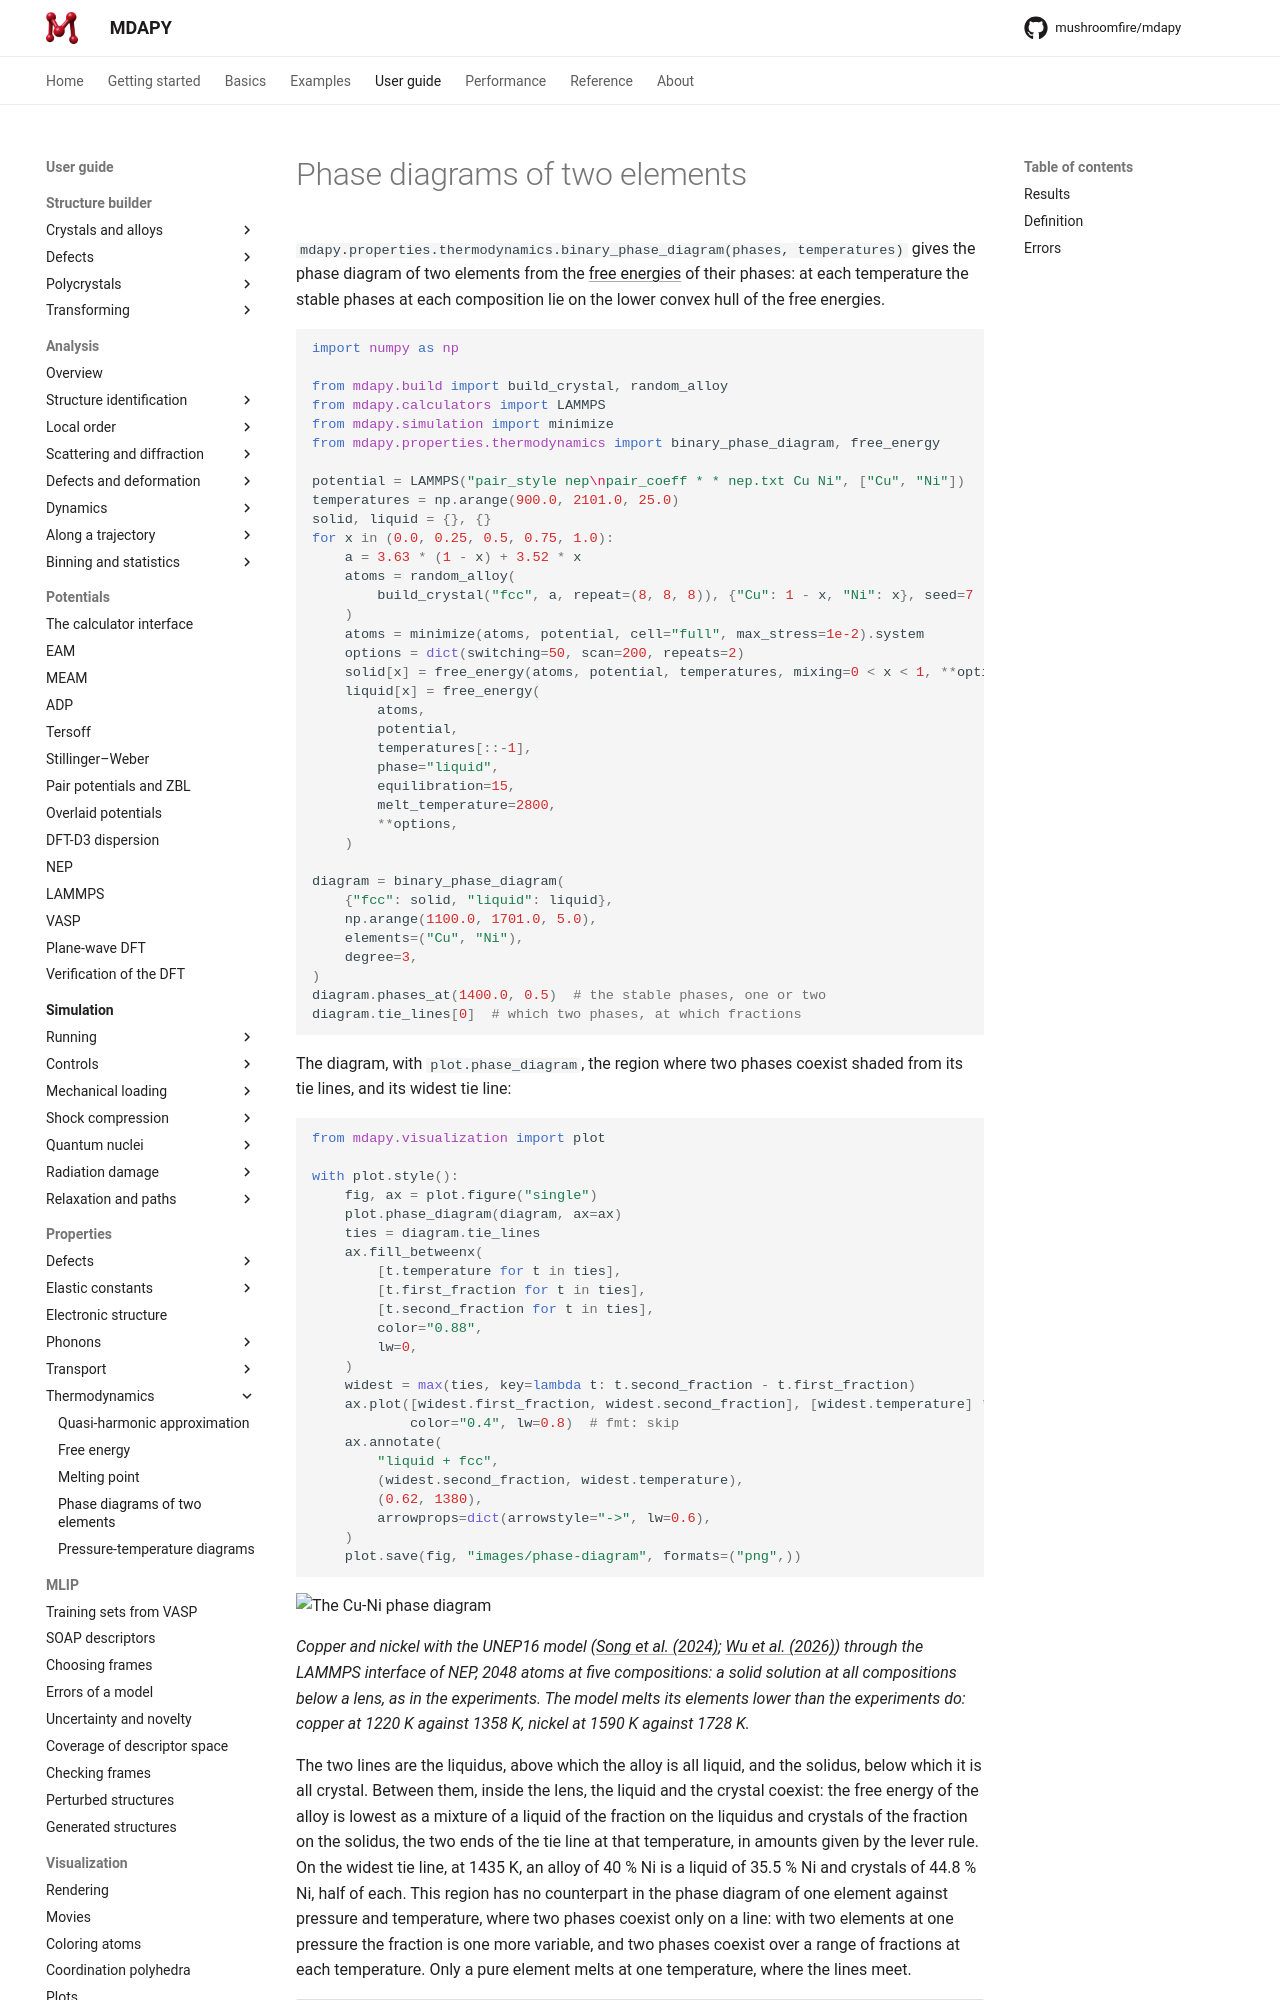

repository: mushroomfire/mdapy · page: dev/user-guide/properties/phase-diagram/index.html · generator: mkdocs

# Phase diagrams of two elements

`mdapy.properties.thermodynamics.binary_phase_diagram(phases, temperatures)` gives the phase diagram
of two elements from the [free energies](free-energy.md) of their phases: at each
temperature the stable phases at each composition lie on the lower convex hull of the
free energies.

<!-- skip-test -->
```python
import numpy as np

from mdapy.build import build_crystal, random_alloy
from mdapy.calculators import LAMMPS
from mdapy.simulation import minimize
from mdapy.properties.thermodynamics import binary_phase_diagram, free_energy

potential = LAMMPS("pair_style nep\npair_coeff * * nep.txt Cu Ni", ["Cu", "Ni"])
temperatures = np.arange(900.0, 2101.0, 25.0)
solid, liquid = {}, {}
for x in (0.0, 0.25, 0.5, 0.75, 1.0):
    a = 3.63 * (1 - x) + 3.52 * x
    atoms = random_alloy(
        build_crystal("fcc", a, repeat=(8, 8, 8)), {"Cu": 1 - x, "Ni": x}, seed=7
    )
    atoms = minimize(atoms, potential, cell="full", max_stress=1e-2).system
    options = dict(switching=50, scan=200, repeats=2)
    solid[x] = free_energy(atoms, potential, temperatures, mixing=0 < x < 1, **options)
    liquid[x] = free_energy(
        atoms,
        potential,
        temperatures[::-1],
        phase="liquid",
        equilibration=15,
        melt_temperature=2800,
        **options,
    )

diagram = binary_phase_diagram(
    {"fcc": solid, "liquid": liquid},
    np.arange(1100.0, 1701.0, 5.0),
    elements=("Cu", "Ni"),
    degree=3,
)
diagram.phases_at(1400.0, 0.5)  # the stable phases, one or two
diagram.tie_lines[0]  # which two phases, at which fractions
```

The diagram, with `plot.phase_diagram`, the region where two phases coexist shaded
from its tie lines, and its widest tie line:

<!-- skip-test -->
```python
from mdapy.visualization import plot

with plot.style():
    fig, ax = plot.figure("single")
    plot.phase_diagram(diagram, ax=ax)
    ties = diagram.tie_lines
    ax.fill_betweenx(
        [t.temperature for t in ties],
        [t.first_fraction for t in ties],
        [t.second_fraction for t in ties],
        color="0.88",
        lw=0,
    )
    widest = max(ties, key=lambda t: t.second_fraction - t.first_fraction)
    ax.plot([widest.first_fraction, widest.second_fraction], [widest.temperature] * 2,
            color="0.4", lw=0.8)  # fmt: skip
    ax.annotate(
        "liquid + fcc",
        (widest.second_fraction, widest.temperature),
        (0.62, 1380),
        arrowprops=dict(arrowstyle="->", lw=0.6),
    )
    plot.save(fig, "images/phase-diagram", formats=("png",))
```

![The Cu-Ni phase diagram](images/phase-diagram.png)

*Copper and nickel with the UNEP16 model
([Song et al. (2024)](../../reference/references.md#song2024);
[Wu et al. (2026)](../../reference/references.md#wu2026torchnep)) through the LAMMPS
interface of NEP, 2048 atoms at five compositions: a solid solution at all
compositions below a lens, as in the experiments. The model melts its elements lower
than the experiments do: copper at 1220 K against 1358 K, nickel at 1590 K against
1728 K.*
